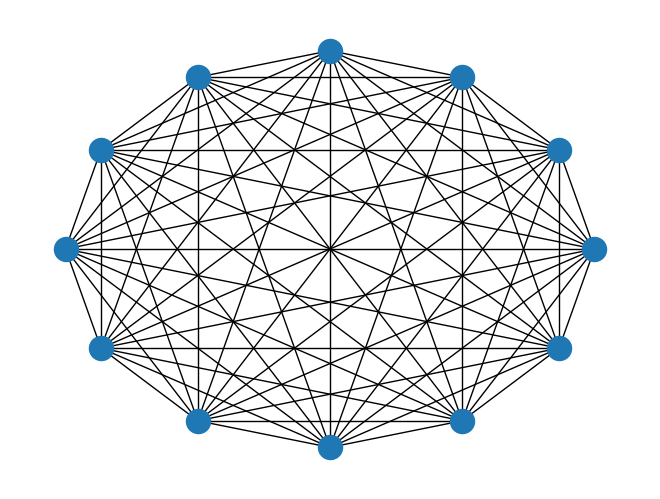

Recreate this plot in Python.
# import the relevant libraries
import networkx as nx
import matplotlib.pyplot as plt
import random

# our own fancy function for producing a random value to implement stochastic-ism
def rand(): # produces a random value between 0.0 and 1.0
	random_number = random.randint(0,10)
	f_rand = float(random_number)
	d_rand = f_rand * 0.1
	return d_rand

# the predicted number of edges: p x N x (N - 1) / 2
def predicted_number_of_edges(p, N):
	return (p * N * (N - 1)) / 2

# probability p
p = 1.0

# number of nodes
n = 12

# lets predict the number of edges
print("Predicted number of edges: " + str(predicted_number_of_edges(p, n)))

# our graph
g = nx.Graph()

# start with n isolated nodes
for x in range (0, n):
	g.add_node(x)

# consider every possible link between each node
for x in range (0, n):
	# we disregard the last node, because this link has already been considered (#1)
	for y in range (x, n):
		# add it with probability p, unless p=1, in which case add it anyway
		# ensuring the edge is not being added to itself
		if (rand() < p or p == 1.0) & (x != y):
			# we do not need to check to see if the edge already exists, because of #1
			g.add_edge(x, y)

print("Actual number of edges: " + str(g.number_of_edges()))

# lets draw this lovely thing!
nx.draw(g, pos=nx.circular_layout(g))
plt.show()
